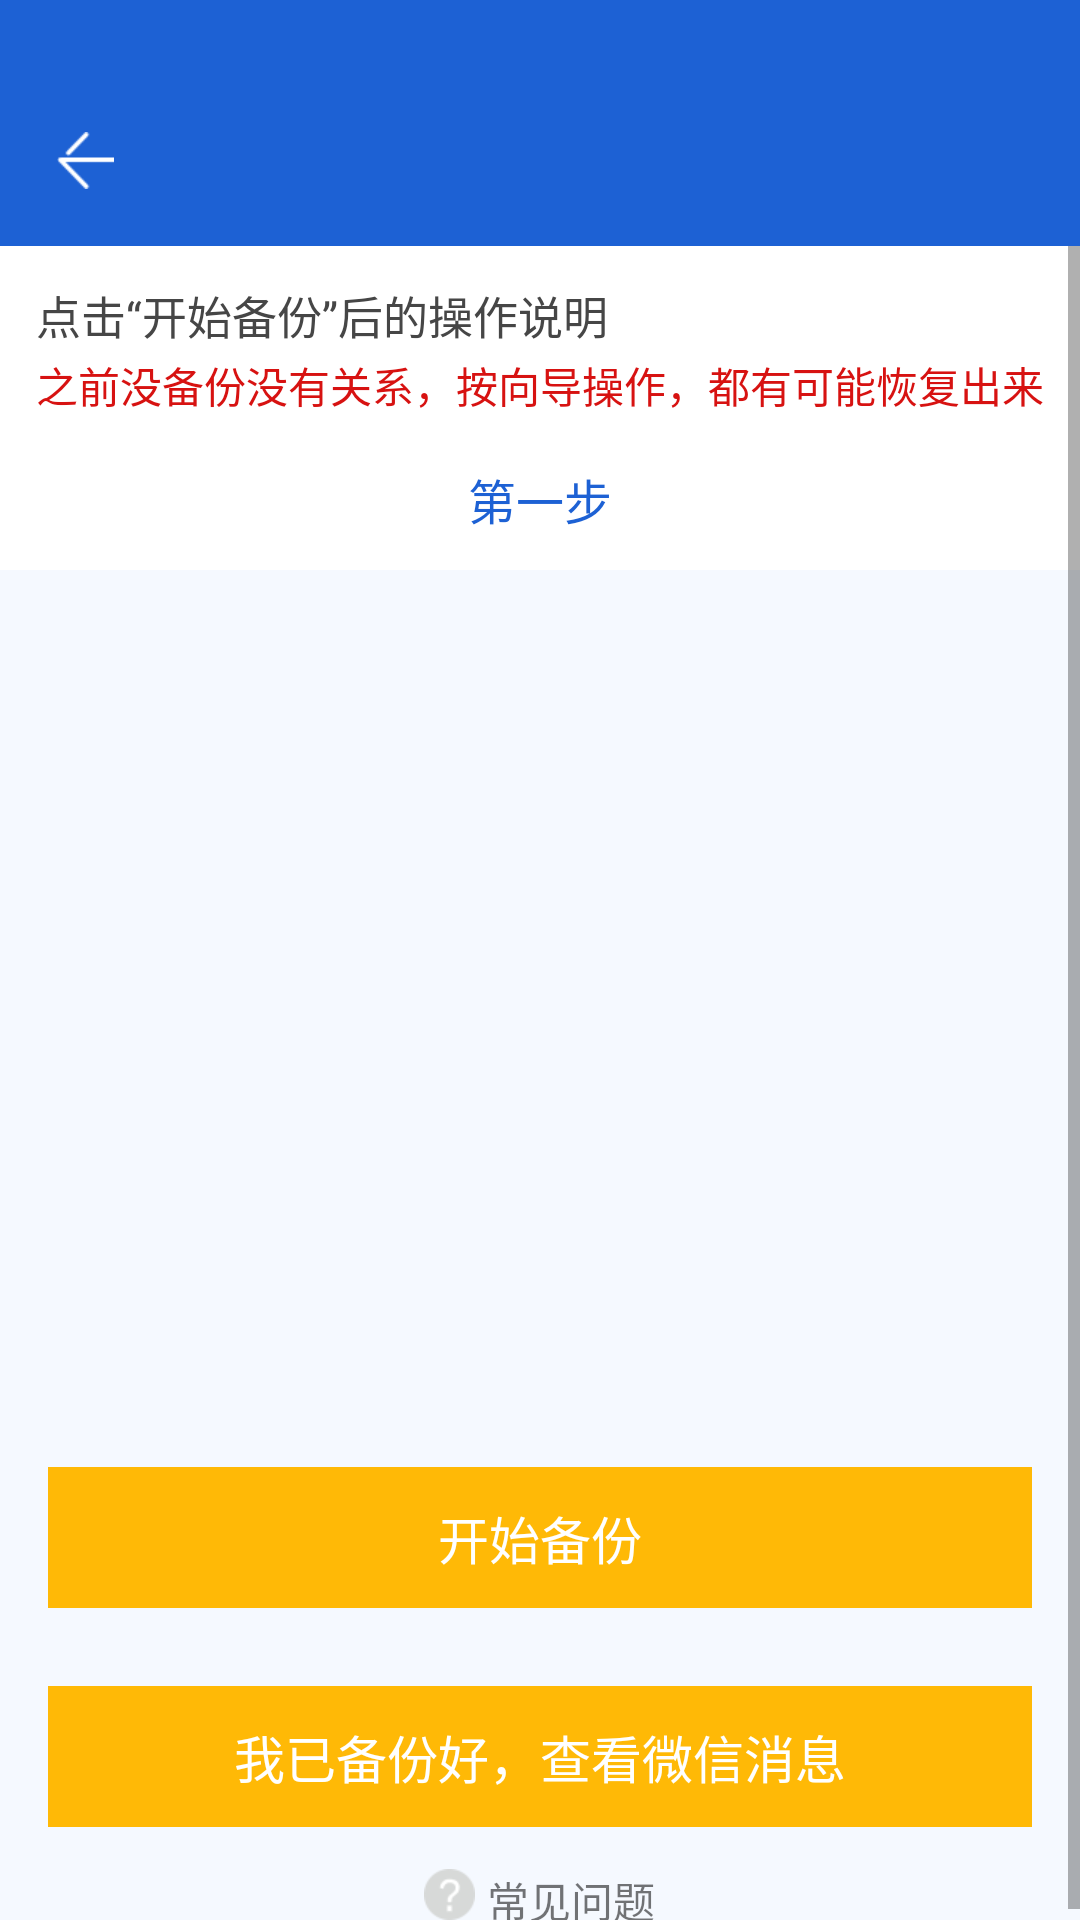

Write the Android layout XML for this screen, with the resource values it uses.
<!-- AndroidManifest.xml: application theme AppTheme -->
<!-- res/layout/activity_message_guide2.xml -->
<?xml version="1.0" encoding="utf-8"?>
<RelativeLayout xmlns:android="http://schemas.android.com/apk/res/android"
    xmlns:app="http://schemas.android.com/apk/res-auto"
    android:layout_width="fill_parent"
    android:layout_height="fill_parent">

    <LinearLayout
        android:layout_width="fill_parent"
        android:layout_height="fill_parent"
        android:background="@color/gray_bk"
        android:orientation="vertical">

        <View
            android:id="@id/v_status_bar"
            android:layout_width="fill_parent"
            android:layout_height="25.0dip"
            android:background="@color/blue" />

        <include layout="@layout/layout_title" />

        <ScrollView
            android:layout_width="fill_parent"
            android:layout_height="fill_parent">

            <LinearLayout
                android:layout_width="fill_parent"
                android:layout_height="fill_parent"
                android:orientation="vertical">

                <LinearLayout
                    android:layout_width="fill_parent"
                    android:layout_height="wrap_content"
                    android:background="@color/white"
                    android:orientation="vertical"
                    android:padding="12.0dip">

                    <TextView
                        android:id="@id/tv_shuoming"
                        android:layout_width="wrap_content"
                        android:layout_height="wrap_content"
                        android:text="点击“开始备份”后的操作说明"
                        android:textColor="@color/gray_word"
                        android:textSize="15.0sp" />

                    <TextView
                        android:layout_width="wrap_content"
                        android:layout_height="wrap_content"
                        android:layout_marginTop="2.0dip"
                        android:text="之前没备份没有关系，按向导操作，都有可能恢复出来"
                        android:textColor="@color/red_word2"
                        android:textSize="14.0sp" />

                    <TextView
                        android:id="@id/tv_step"
                        android:layout_width="fill_parent"
                        android:layout_height="wrap_content"
                        android:layout_gravity="center_horizontal"
                        android:layout_marginLeft="20.0dip"
                        android:layout_marginTop="16.0dip"
                        android:layout_marginRight="20.0dip"
                        android:gravity="center"
                        android:text="第一步"
                        android:textColor="@color/blue"
                        android:textSize="16.0sp" />
                </LinearLayout>

                <RelativeLayout
                    android:layout_width="fill_parent"
                    android:layout_height="258.0dip"
                    android:clipChildren="false">

                    <androidx.viewpager.widget.ViewPager
                        android:id="@id/view_pager"
                        android:layout_width="wrap_content"
                        android:layout_height="wrap_content"
                        android:layout_marginLeft="100.0dip"
                        android:layout_marginRight="100.0dip"
                        android:clipChildren="false" />

                    <View
                        android:id="@id/v_left"
                        android:layout_width="100.0dip"
                        android:layout_height="fill_parent" />

                    <View
                        android:id="@id/v_right"
                        android:layout_width="100.0dip"
                        android:layout_height="fill_parent"
                        android:layout_alignParentRight="true" />
                </RelativeLayout>

                <TextView
                    android:id="@id/tv_backup_err"
                    android:layout_width="328.0dip"
                    android:layout_height="40.0dip"
                    android:layout_gravity="center_horizontal"
                    android:gravity="center"
                    android:textColor="@color/blue_word"
                    android:textSize="14.0sp"
                    android:visibility="invisible" />

                <TextView
                    android:id="@id/tv_backup"
                    android:layout_width="328.0dip"
                    android:layout_height="47.0dip"
                    android:layout_gravity="center_horizontal"
                    android:layout_marginTop="1.0dip"
                    android:background="@color/yellow_btn"
                    android:gravity="center"
                    android:text="开始备份"
                    android:textColor="@color/white"
                    android:textSize="17.0sp" />

                <TextView
                    android:id="@id/tv_show_backup"
                    android:layout_width="328.0dip"
                    android:layout_height="47.0dip"
                    android:layout_gravity="center_horizontal"
                    android:layout_marginTop="26.0dip"
                    android:background="@color/yellow_btn"
                    android:gravity="center"
                    android:text="我已备份好，查看微信消息"
                    android:textColor="@color/white"
                    android:textSize="17.0sp" />

                <LinearLayout
                    android:layout_width="wrap_content"
                    android:layout_height="wrap_content"
                    android:layout_gravity="center_horizontal"
                    android:layout_marginTop="14.0dip"
                    android:orientation="horizontal">

                    <ImageView
                        android:layout_width="17.0dip"
                        android:layout_height="17.0dip"
                        android:scaleType="fitXY"
                        android:src="@mipmap/bk_help" />

                    <TextView
                        android:id="@id/tv_qa"
                        android:layout_width="wrap_content"
                        android:layout_height="wrap_content"
                        android:layout_marginLeft="4.0dip"
                        android:text="常见问题" />
                </LinearLayout>
            </LinearLayout>
        </ScrollView>
    </LinearLayout>
</RelativeLayout>
<!-- res/layout/layout_title.xml (included above) -->
<?xml version="1.0" encoding="utf-8"?>
<RelativeLayout xmlns:android="http://schemas.android.com/apk/res/android"
    android:layout_width="fill_parent"
    android:layout_height="57.0dip"
    android:background="@color/blue">

    <ImageView
        android:id="@+id/im_back"
        android:layout_width="57.0dip"
        android:layout_height="fill_parent"
        android:padding="19.0dip"
        android:scaleType="fitXY"
        android:src="@mipmap/img_back" />

    <TextView
        android:id="@+id/tv_title"
        android:layout_width="wrap_content"
        android:layout_height="wrap_content"
        android:layout_centerVertical="true"
        android:layout_marginLeft="18.0dip"
        android:layout_toRightOf="@id/im_back"
        android:textColor="@color/white"
        android:textSize="16.0sp" />

    <TextView
        android:id="@+id/tv_operation"
        android:layout_width="200.0dip"
        android:layout_height="fill_parent"
        android:layout_alignParentRight="true"
        android:layout_centerVertical="true"
        android:layout_marginRight="17.0dip"
        android:gravity="center|right"
        android:textColor="@color/white"
        android:textSize="15.0sp" />
</RelativeLayout>
<!-- resources referenced by this layout -->
<resources>
  <color name="blue">#ff1d61d4</color>
  <color name="blue_word">#ff3294f9</color>
  <color name="gray_bk">#fff5f9ff</color>
  <color name="gray_word">#ff464646</color>
  <color name="red_word2">#ffd71211</color>
  <color name="white">#ffffffff</color>
  <color name="yellow_btn">#ffffb906</color>
  <!-- mipmap bk_help: png bitmap (mipmap-xxhdpi, 467 bytes) -->
  <!-- mipmap img_back: png bitmap (mipmap-xxhdpi, 248 bytes) -->
  <style name="AppTheme" parent="Theme.AppCompat.Light.DarkActionBar">
          
          <item name="colorPrimary">@color/colorPrimary</item>
          <item name="colorPrimaryDark">@color/colorPrimaryDark</item>
          <item name="colorAccent">@color/colorPrimaryDark</item>
      </style>
  <color name="colorPrimary">#ff1d61d4</color>
  <color name="colorPrimaryDark">#ff1d61d4</color>
</resources>
